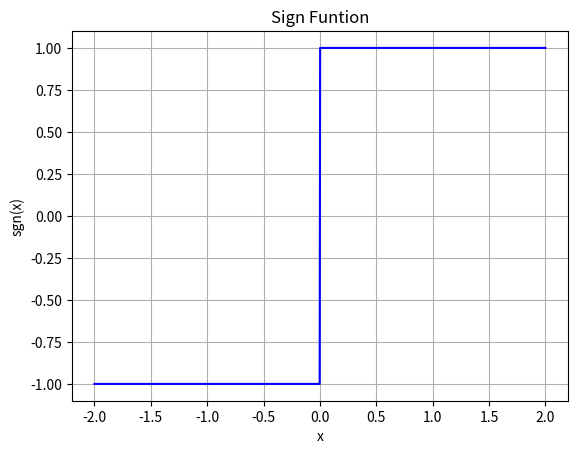

Recreate this plot in Python.
"""
Created on Sat May  8 15:19:25 2021

[redacted]
"""
import matplotlib.pyplot as plt
import numpy as np

def sgn(t):
    """Sign function"""
    return 1 * (t >= 0) - 1 * (t < 0)
t = np.linspace(-2, 2, 1000)

plt.figure()
plt.grid(True)
plt.xlabel('x')
plt.title('Sign Funtion')
plt.ylabel('sgn(x)')
  
plt.plot(t, sgn(t), '-b')
plt.ylim((-1.1, 1.1))

plt.show()
